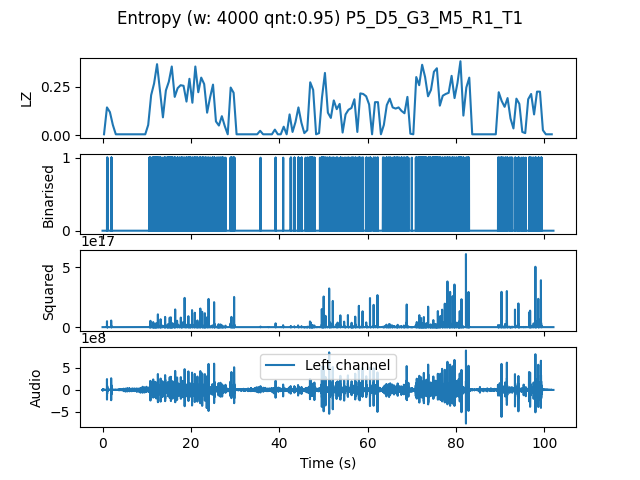

Source data for this figure (header and first rows):
, t0, LZ, CTW
mean, 612312, 0.1244, 0.178
0.0, 0.0, 0.005983, 0.0006453
0.6667, 0.6667, 0.1436, 0.2343
1.333, 1.333, 0.1197, 0.6195
2.0, 2.0, 0.05385, 0.03811
2.667, 2.667, 0.005983, 0.0006453
3.333, 3.333, 0.005983, 0.0006453
4.0, 4.0, 0.005983, 0.0006453
4.667, 4.667, 0.005983, 0.0006453
5.333, 5.333, 0.005983, 0.0006453
6.0, 6.0, 0.005983, 0.0006453
6.667, 6.667, 0.005983, 0.0006453
7.333, 7.333, 0.005983, 0.0006453
8.0, 8.0, 0.005983, 0.0006453
8.667, 8.667, 0.005983, 0.0006453
9.333, 9.333, 0.005983, 0.0006453
10.0, 10.0, 0.05385, 0.1885
10.67, 10.67, 0.2064, 0.2127
11.33, 11.33, 0.2662, 0.3412
12.0, 12.0, 0.365, 0.3809
12.67, 12.67, 0.2303, 0.3593
13.33, 13.33, 0.09273, 0.1434
14.0, 14.0, 0.2303, 0.24
14.67, 14.67, 0.2752, 0.2747
15.33, 15.33, 0.353, 0.6304
16.0, 16.0, 0.1974, 0.2525
16.67, 16.67, 0.2423, 0.3446
17.33, 17.33, 0.2573, 0.2597
18.0, 18.0, 0.2543, 0.3938
18.67, 18.67, 0.1735, 0.2279
19.33, 19.33, 0.2902, 0.3225
20.0, 20.0, 0.1675, 0.2216
20.67, 20.67, 0.353, 0.3846
21.33, 21.33, 0.2214, 0.2961
22.0, 22.0, 0.2962, 0.3962
22.67, 22.67, 0.2632, 0.2822
23.33, 23.33, 0.1167, 0.1165
24.0, 24.0, 0.1944, 0.3112
24.67, 24.67, 0.2603, 0.4017
25.33, 25.33, 0.07179, 0.08054
26.0, 26.0, 0.05085, 0.04802
26.67, 26.67, 0.09872, 0.1055
27.33, 27.33, 0.04786, 0.04335
28.0, 28.0, 0.005983, 0.0006453
28.67, 28.67, 0.2453, 0.271
29.33, 29.33, 0.2184, 0.3104
30.0, 30.0, 0.005983, 0.0006453
30.67, 30.67, 0.005983, 0.0006453
31.33, 31.33, 0.005983, 0.0006453
32.0, 32.0, 0.005983, 0.0006453
32.67, 32.67, 0.005983, 0.0006453
33.33, 33.33, 0.005983, 0.0006453
34.0, 34.0, 0.005983, 0.0006453
34.67, 34.67, 0.005983, 0.0006453
35.33, 35.33, 0.02393, 0.01744
36.0, 36.0, 0.005983, 0.0006453
36.67, 36.67, 0.005983, 0.0006453
37.33, 37.33, 0.005983, 0.0006453
38.0, 38.0, 0.005983, 0.0006453
38.67, 38.67, 0.02991, 0.02237
... 94 more rows
